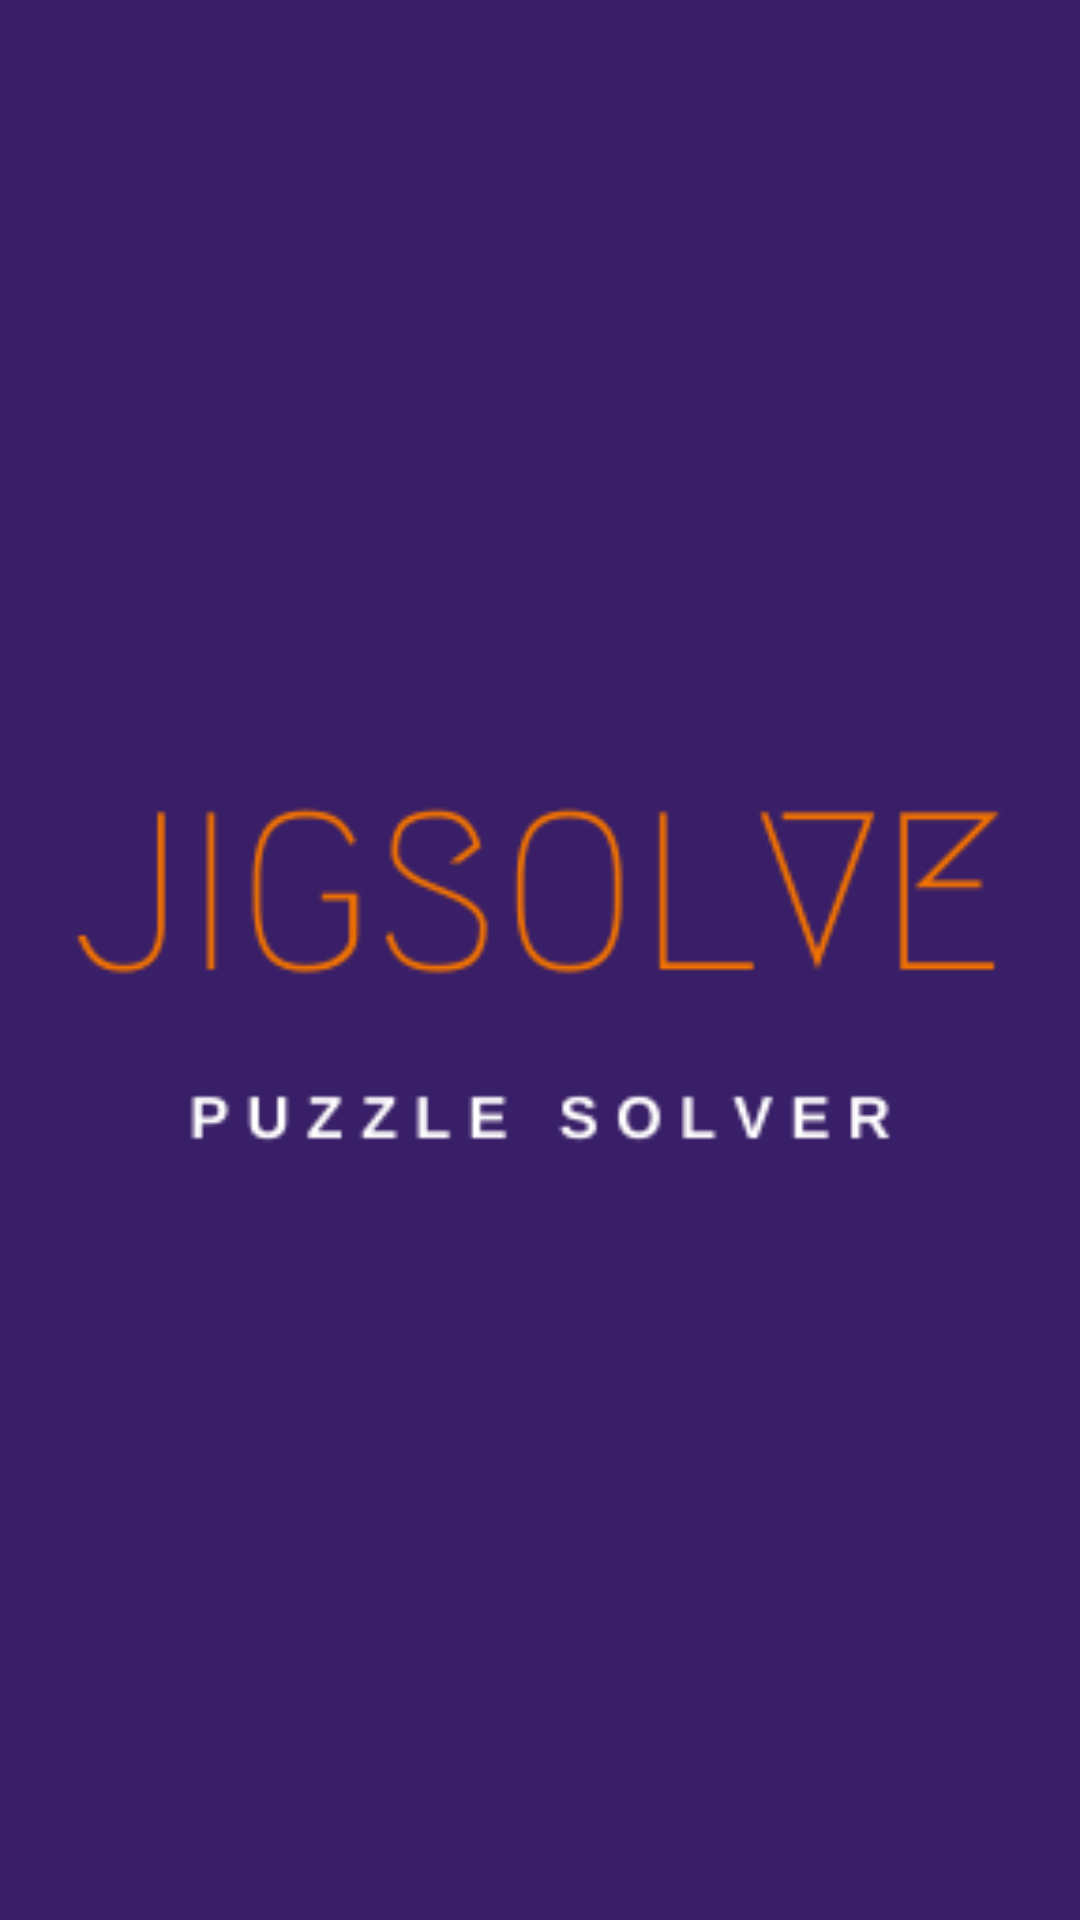

Write the Android layout XML for this screen, with the resource values it uses.
<!-- AndroidManifest.xml: application theme AppTheme -->
<!-- res/layout/activity_splash.xml -->
<?xml version="1.0" encoding="utf-8"?>
<LinearLayout xmlns:android="http://schemas.android.com/apk/res/android"
    xmlns:tools="http://schemas.android.com/tools"
    android:orientation="vertical"
    android:layout_width="match_parent"
    android:layout_height="match_parent"
    tools:context=".view.splash.SplashActivity"
    android:background="@color/backgroundColor">

    <ImageView
        android:layout_width="match_parent"
        android:layout_height="match_parent"
        android:layout_gravity="center"
        android:src="@drawable/splash_screen"/>

</LinearLayout>
<!-- resources referenced by this layout -->
<resources>
  <color name="backgroundColor">#391F67</color>
  <!-- drawable splash_screen: png bitmap (drawable, 10406 bytes) -->
  <style name="AppTheme" parent="Theme.AppCompat.Light.DarkActionBar">
          
          <item name="colorPrimary">@color/colorPrimary</item>
          <item name="colorPrimaryDark">@color/colorPrimaryDark</item>
          <item name="colorAccent">@color/colorAccent</item>
      </style>
  <color name="colorPrimary">#391F67</color>
  <color name="colorPrimaryDark">#493F6A</color>
  <color name="colorAccent">#A14D2A</color>
</resources>
